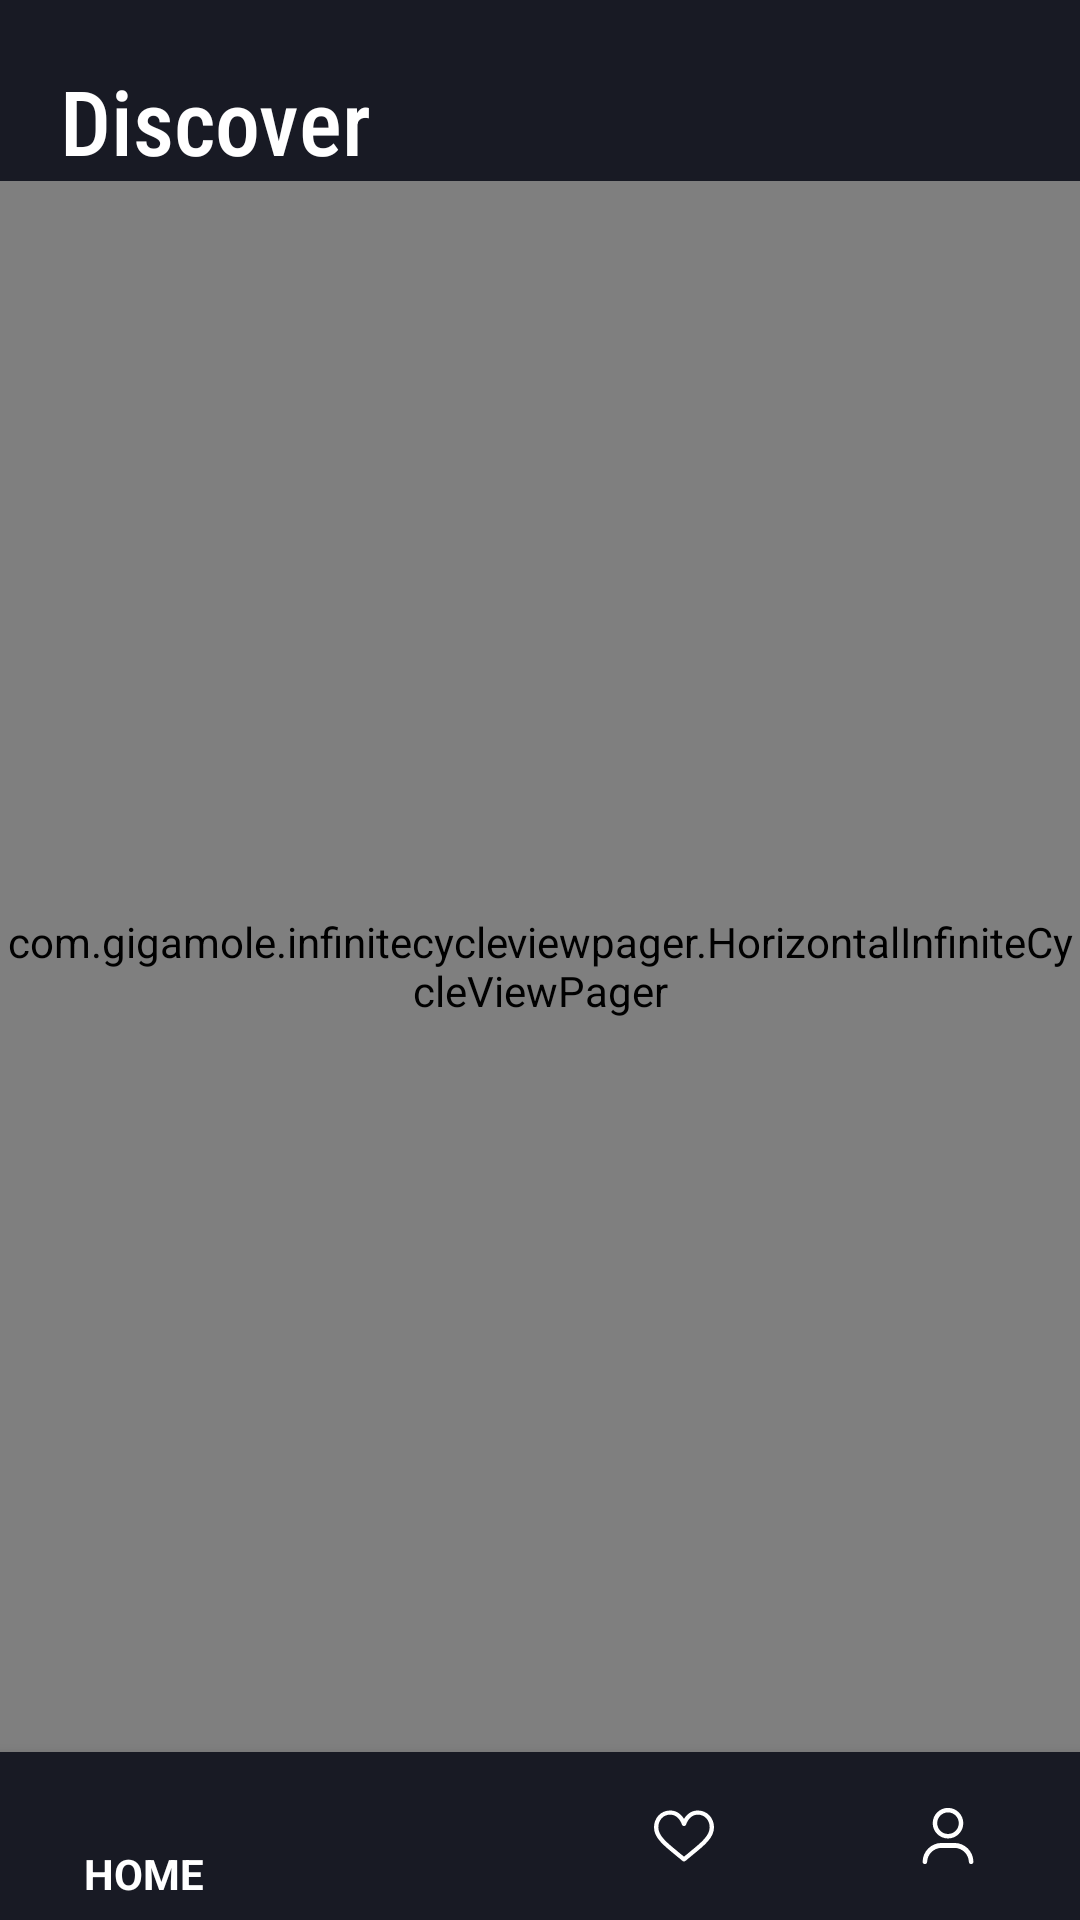

Layout XML and referenced resources for this Android screen:
<!-- AndroidManifest.xml: activity theme noAnimTheme -->
<!-- res/layout/activity_home_test.xml -->
<?xml version="1.0" encoding="utf-8"?>
<RelativeLayout xmlns:android="http://schemas.android.com/apk/res/android"
    xmlns:app="http://schemas.android.com/apk/res-auto"
    xmlns:tools="http://schemas.android.com/tools"
    android:layout_width="match_parent"
    android:layout_height="match_parent"
    android:background="@color/colorPrimaryDark"
    tools:context=".HomeTestActivity">


    <TextView
        android:id="@+id/discover"
        android:layout_width="wrap_content"
        android:layout_height="wrap_content"
        android:layout_marginLeft="20dp"
        android:layout_marginTop="20dp"
        android:fontFamily="sans-serif-condensed-medium"
        android:text="Discover"
        android:textColor="@color/colorWhite"
        android:textSize="30dp" />

    <com.gigamole.infinitecycleviewpager.HorizontalInfiniteCycleViewPager
        android:id="@+id/profileViewPager"
        android:layout_width="match_parent"
        android:layout_height="match_parent"
        android:layout_above="@id/bottomNavBar"
        android:layout_below="@id/discover"
        app:icvp_center_page_scale_offset="30dp"
        app:icvp_interpolator="@android:anim/accelerate_decelerate_interpolator"
        app:icvp_max_page_scale="0.8"
        app:icvp_medium_scaled="false"
        app:icvp_min_page_scale="0.55"
        app:icvp_min_page_scale_offset="5dp"
        app:icvp_scroll_duration="250">

    </com.gigamole.infinitecycleviewpager.HorizontalInfiniteCycleViewPager>

    <com.google.android.material.bottomnavigation.BottomNavigationView
        android:id="@+id/bottomNavBar"
        android:layout_width="match_parent"
        android:layout_height="wrap_content"
        android:layout_alignParentBottom="true"
        app:itemBackground="@color/colorPrimaryDark"
        app:itemIconTint="@color/colorWhite"
        app:itemTextAppearanceActive="@color/colorAccent"
        app:itemTextColor="@color/colorWhite"
        app:menu="@menu/my_navigation_items" />
</RelativeLayout>
<!-- resources referenced by this layout -->
<resources>
  <color name="colorAccent">#FF4081</color>
  <color name="colorPrimaryDark">#181A24</color>
  <color name="colorWhite">#FFFFFF</color>
  <style name="noAnimTheme" parent="Theme.AppCompat.Light.NoActionBar">
          <item name="colorPrimary">@color/colorPrimary</item>
          <item name="colorPrimaryDark">#000000</item>
          <item name="colorAccent">@color/colorAccent</item>
          <item name="android:windowAnimationStyle">@null</item>
      </style>
  <color name="colorPrimary">#262938</color>
</resources>
